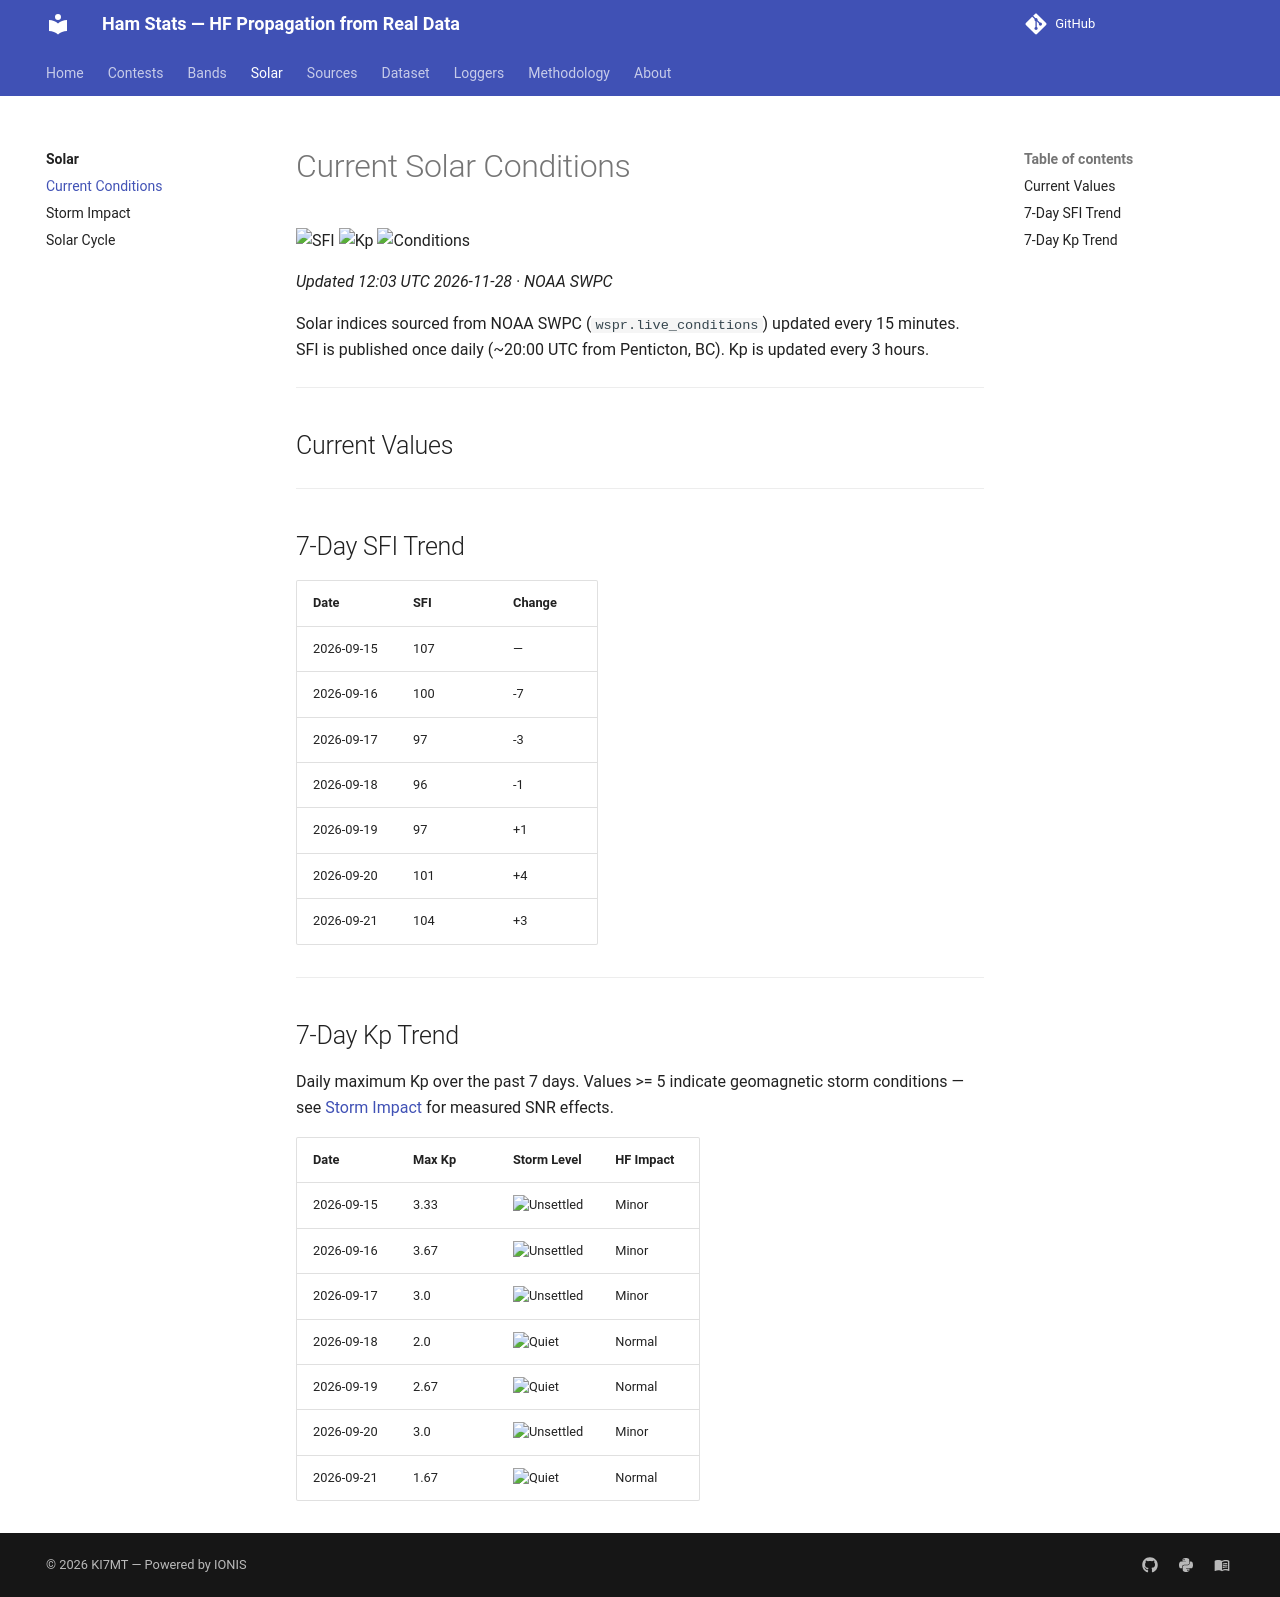

repository: IONIS-AI/ionis-hamstats · page: solar/current/index.html · generator: mkdocs

---
description: >-
  Current solar conditions for HF propagation: solar flux index (SFI), Kp geomagnetic
  index, 7-day trends, and impact on amateur radio band conditions. Data from
  NOAA SWPC, updated every 3 hours.
---

# Current Solar Conditions

![SFI](https://img.shields.io/badge/SFI_91-Moderate-ffea00?style=flat-square)
![Kp](https://img.shields.io/badge/Kp_3.33-Unsettled-ffea00?style=flat-square)
![Conditions](https://img.shields.io/badge/Conditions-Unsettled-ffea00?style=flat-square)

*Updated 12:03 UTC 2026-11-28 · NOAA SWPC*

Solar indices sourced from NOAA SWPC (`wspr.live_conditions`) updated every 15
minutes. SFI is published once daily (~20:00 UTC from Penticton, BC). Kp is
updated every 3 hours.

---

## Current Values

---

## 7-Day SFI Trend

| Date | SFI | Change |
|------|-----|--------|
| 2026-09-15 | 107 | — |
| 2026-09-16 | 100 | -7 |
| 2026-09-17 | 97 | -3 |
| 2026-09-18 | 96 | -1 |
| 2026-09-19 | 97 | +1 |
| 2026-09-20 | 101 | +4 |
| 2026-09-21 | 104 | +3 |

---

## 7-Day Kp Trend

Daily maximum Kp over the past 7 days. Values >= 5 indicate geomagnetic storm
conditions — see [Storm Impact](storms.md) for measured SNR effects.

| Date | Max Kp | Storm Level | HF Impact |
|------|--------|-------------|-----------|
| 2026-09-15 | 3.33 | ![Unsettled](https://img.shields.io/badge/Unsettled-ffea00?style=flat-square) | Minor |
| 2026-09-16 | 3.67 | ![Unsettled](https://img.shields.io/badge/Unsettled-ffea00?style=flat-square) | Minor |
| 2026-09-17 | 3.0 | ![Unsettled](https://img.shields.io/badge/Unsettled-ffea00?style=flat-square) | Minor |
| 2026-09-18 | 2.0 | ![Quiet](https://img.shields.io/badge/Quiet-teal?style=flat-square) | Normal |
| 2026-09-19 | 2.67 | ![Quiet](https://img.shields.io/badge/Quiet-teal?style=flat-square) | Normal |
| 2026-09-20 | 3.0 | ![Unsettled](https://img.shields.io/badge/Unsettled-ffea00?style=flat-square) | Minor |
| 2026-09-21 | 1.67 | ![Quiet](https://img.shields.io/badge/Quiet-teal?style=flat-square) | Normal |
